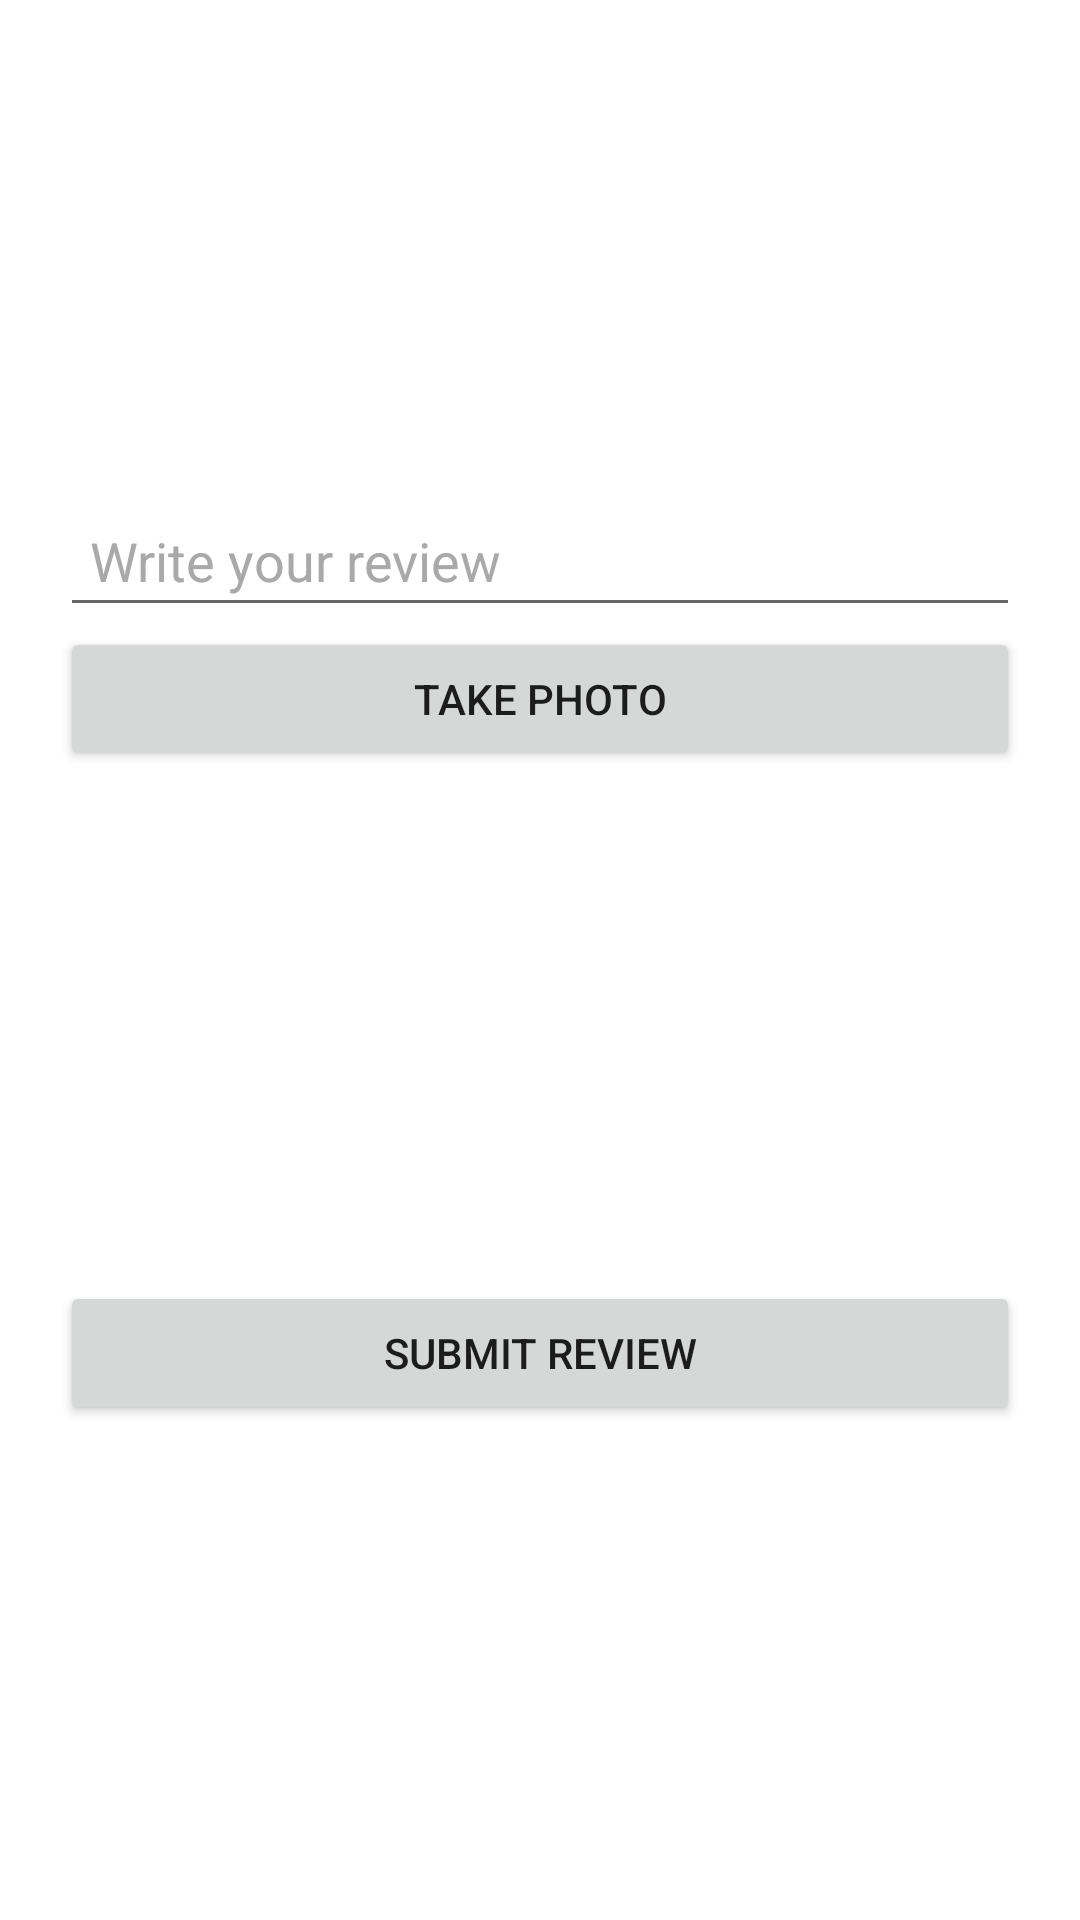

The Android layout XML behind this screen, and the referenced resources:
<!-- AndroidManifest.xml: application theme Theme.PizzaMania -->
<!-- res/layout/activity_review.xml -->
<LinearLayout xmlns:android="http://schemas.android.com/apk/res/android"
    android:orientation="vertical"
    android:padding="20dp"
    android:gravity="center"
    android:layout_width="match_parent"
    android:layout_height="match_parent">

    <EditText
        android:id="@+id/editReview"
        android:layout_width="match_parent"
        android:layout_height="wrap_content"
        android:hint="Write your review"
        android:textColorHint="@color/Dark_Gray"
        android:textColor="@color/black"
        android:padding="10dp"/>

    <Button
        android:id="@+id/btnChooseImage"
        android:layout_width="match_parent"
        android:layout_height="wrap_content"
        android:text="Take Photo"/>

    <ImageView
        android:id="@+id/imgPreview"
        android:layout_width="150dp"
        android:layout_height="150dp"
        android:layout_margin="10dp"
        android:scaleType="centerCrop"/>

    <Button
        android:id="@+id/btnSubmit"
        android:layout_width="match_parent"
        android:layout_height="wrap_content"
        android:text="Submit Review"/>
</LinearLayout>
<!-- resources referenced by this layout -->
<resources>
  <color name="Dark_Gray">#A9A9A9</color>
  <color name="black">#000000</color>
  <style name="Theme.PizzaMania" parent="Theme.MaterialComponents.DayNight.NoActionBar">
          
          <item name="colorPrimary">@color/orange_500</item>
          <item name="colorPrimaryVariant">@color/orange_700</item>
          <item name="colorOnPrimary">@color/white</item>
  
          
          <item name="colorSecondary">@color/orange_200</item>
          <item name="colorSecondaryVariant">@color/orange_700</item>
          <item name="colorOnSecondary">@color/black</item>
  
          
          <item name="android:windowBackground">@color/white</item>
          <item name="android:statusBarColor">@color/orange_700</item>
      </style>
  <color name="orange_500">#FF9800</color>
  <color name="orange_700">#F57C00</color>
  <color name="white">#FFFFFF</color>
  <color name="orange_200">#FFCC80</color>
</resources>
